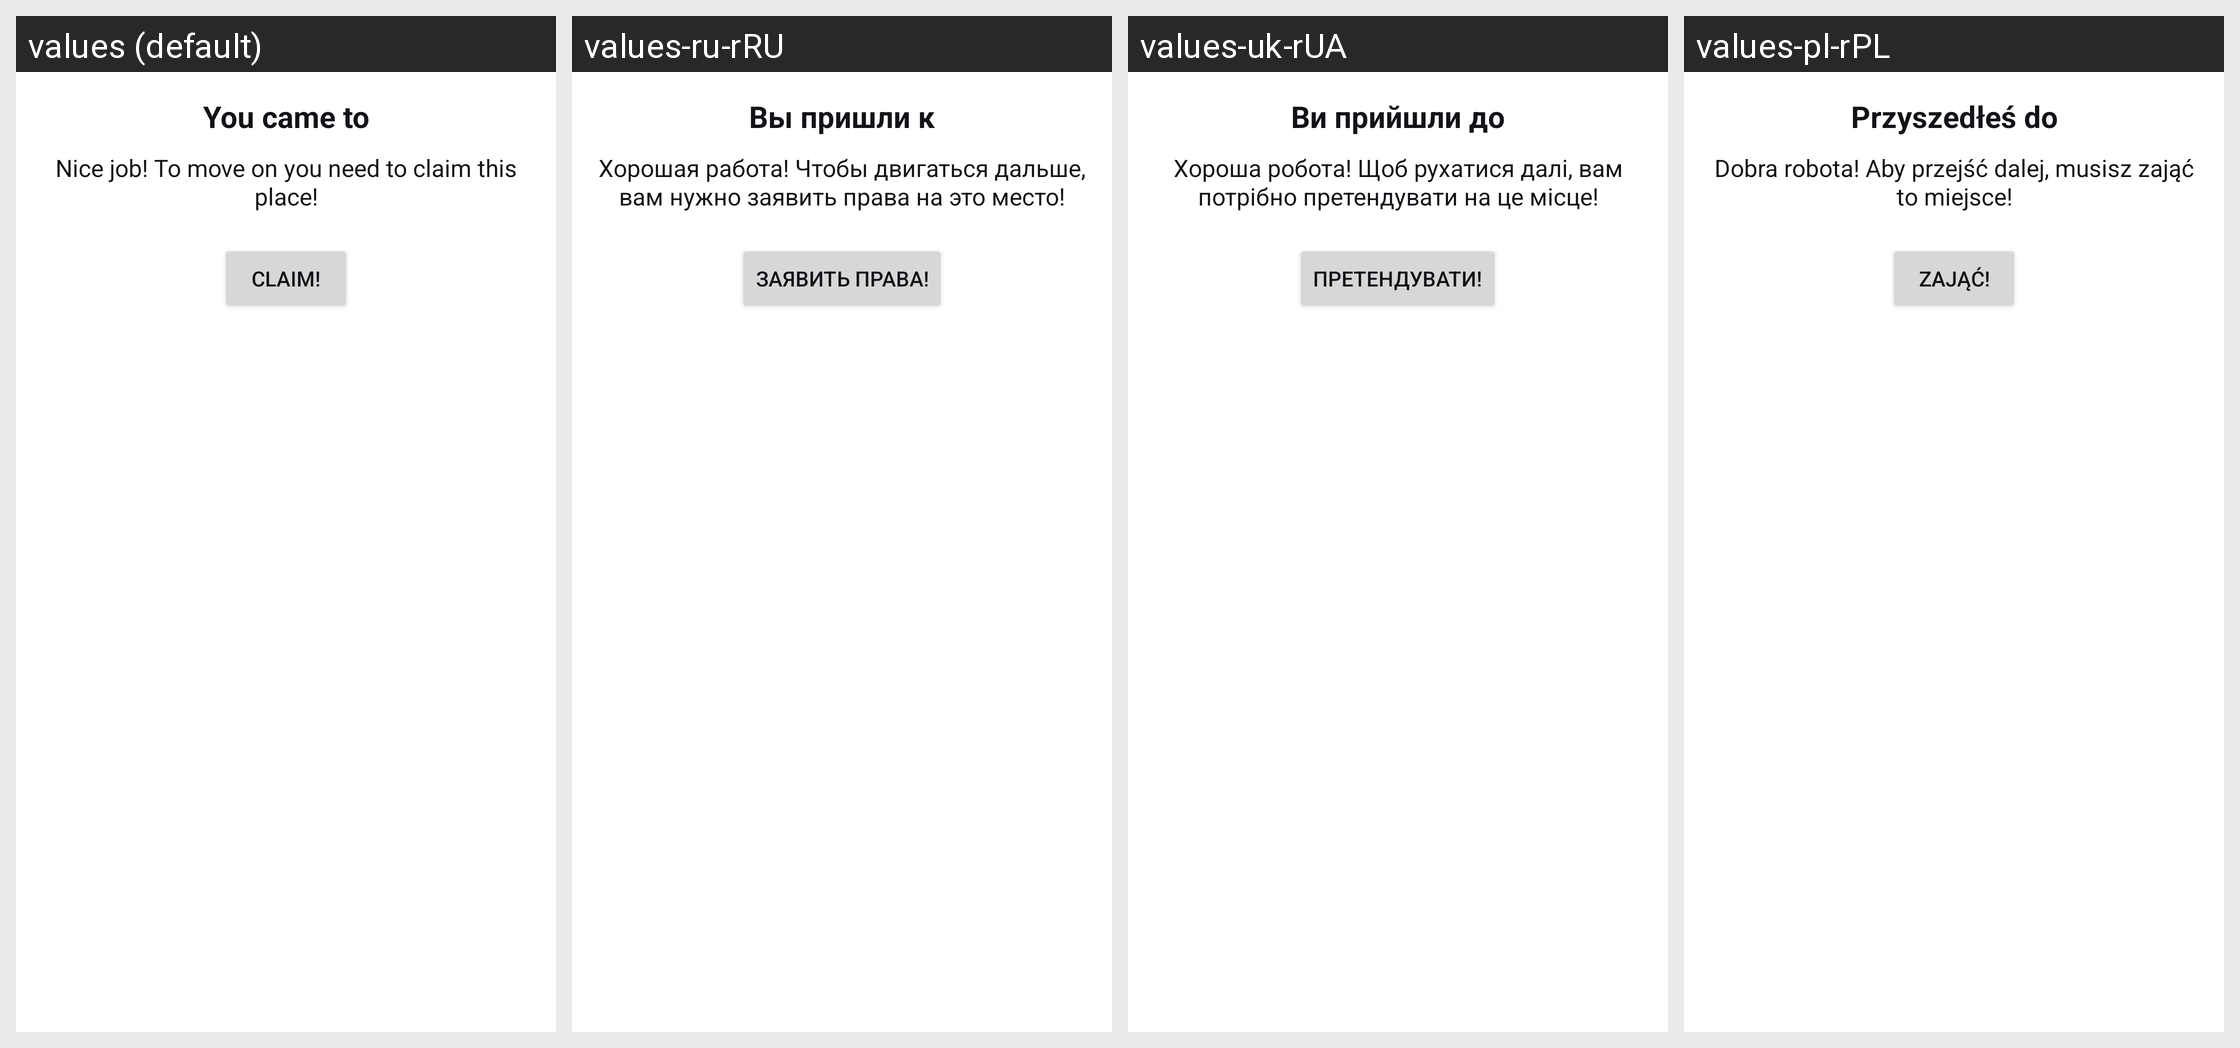

Here is an Android app screen in its default locale and in the app's own translations. Write out the translated-string differences for the strings that appear on this screen.
Android screen res/layout/place_alert_dialog.xml rendered under 4 locales, left to right: values (default), values-ru-rRU, values-uk-rUA, values-pl-rPL. Device: Nexus 5 (rendered at 1080×1920; each locale shown at half size, 540×960, under a caption strip naming it); theme Theme.RemLoc1.
Strings drawn on this screen, with the default value and each locale's value (text and hints the layout hard-codes, and strings that could not be matched under every locale, appear in the picture but are not listed):

you_fo_to_the
  values: You came to
  values-ru-rRU: Вы пришли к
  values-uk-rUA: Ви прийшли до
  values-pl-rPL: Przyszedłeś do

nice_job_to_move_on_you_need_to_claim_this_place
  values: Nice job! To move on you need to claim this place!
  values-ru-rRU: Хорошая работа! Чтобы двигаться дальше, вам нужно заявить права на это место!
  values-uk-rUA: Хороша робота! Щоб рухатися далі, вам потрібно претендувати на це місце!
  values-pl-rPL: Dobra robota! Aby przejść dalej, musisz zająć to miejsce!

claim
  values: Claim!
  values-ru-rRU: Заявить права!
  values-uk-rUA: Претендувати!
  values-pl-rPL: Zająć!
